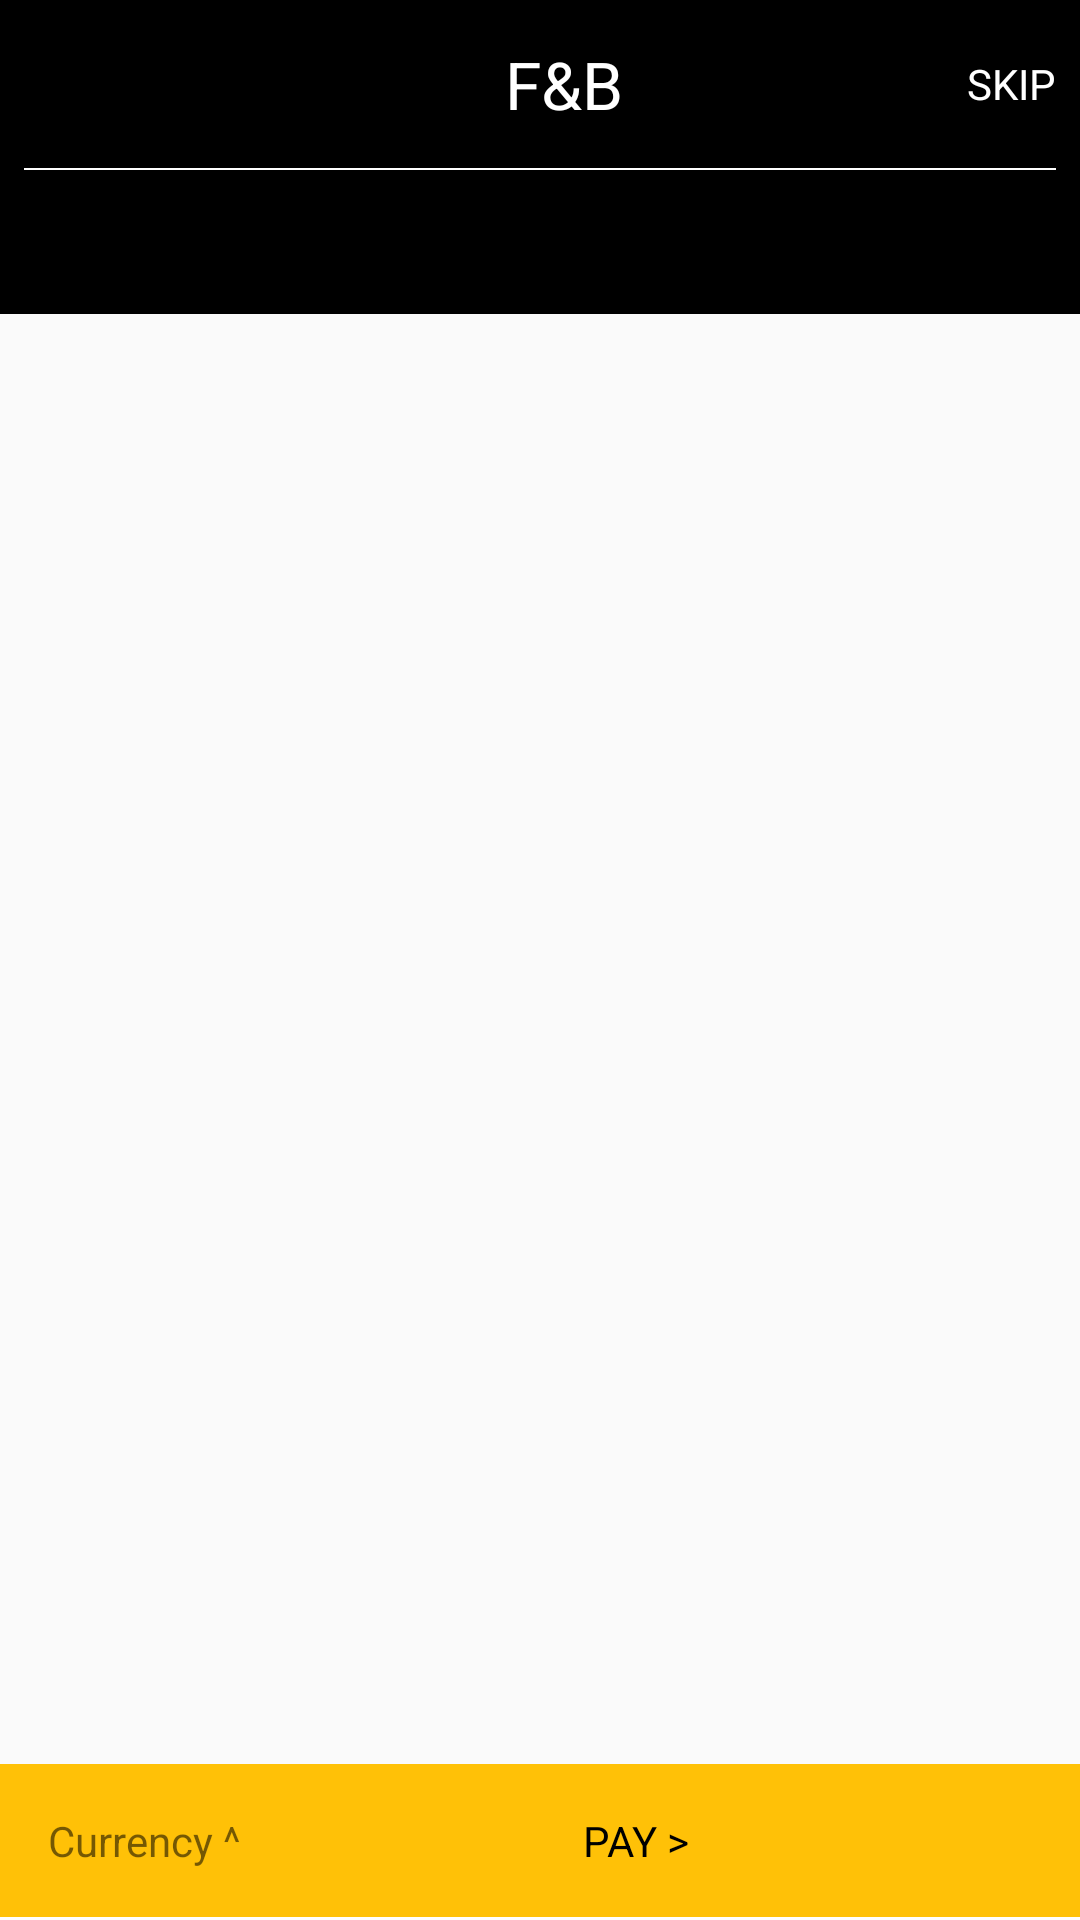

Layout XML and referenced resources for this Android screen:
<!-- AndroidManifest.xml: application theme AppTheme -->
<!-- res/layout/activity_main.xml -->
<?xml version="1.0" encoding="utf-8"?>
<androidx.coordinatorlayout.widget.CoordinatorLayout xmlns:android="http://schemas.android.com/apk/res/android"
    xmlns:app="http://schemas.android.com/apk/res-auto"
    xmlns:tools="http://schemas.android.com/tools"
    android:layout_width="match_parent"
    android:layout_height="match_parent"
    tools:context=".activities.MainActivity">

    <androidx.constraintlayout.widget.ConstraintLayout
        android:layout_width="match_parent"
        android:layout_height="match_parent"
        app:layout_behavior="@string/appbar_scrolling_view_behavior">

        <com.google.android.material.appbar.AppBarLayout
            android:id="@+id/appBarLayout"
            android:layout_width="match_parent"
            android:layout_height="wrap_content"
            android:theme="@style/ThemeOverlay.AppCompat.Dark.ActionBar"
            app:layout_constraintBottom_toTopOf="@+id/viewPager"
            app:layout_constraintEnd_toEndOf="parent"
            app:layout_constraintStart_toStartOf="parent"
            app:layout_constraintTop_toTopOf="parent">

            <androidx.appcompat.widget.Toolbar
                android:layout_width="match_parent"
                android:layout_height="?attr/actionBarSize"
                android:background="?attr/colorPrimary"
                app:popupTheme="@style/ThemeOverlay.AppCompat.Light">

                <RelativeLayout
                    android:layout_width="match_parent"
                    android:layout_height="wrap_content">

                    <ImageView
                        android:layout_width="wrap_content"
                        android:layout_height="wrap_content"
                        android:background="?attr/selectableItemBackgroundBorderless"
                        android:padding="@dimen/dimen_8dp"
                        android:src="@drawable/back_icon" />

                    <TextView
                        android:layout_width="wrap_content"
                        android:layout_height="wrap_content"
                        android:layout_centerInParent="true"
                        android:text="@string/title"
                        android:textAppearance="?android:attr/textAppearanceLarge"
                        android:textColor="@android:color/white" />

                    <TextView
                        android:layout_width="wrap_content"
                        android:layout_height="wrap_content"
                        android:layout_alignParentRight="true"
                        android:layout_centerVertical="true"
                        android:layout_marginRight="@dimen/dimen_8dp"
                        android:background="?attr/selectableItemBackground"
                        android:text="@string/skip"
                        android:textAppearance="?android:attr/textAppearanceSmall"
                        android:textColor="@android:color/white" />
                </RelativeLayout>

            </androidx.appcompat.widget.Toolbar>

            <View
                android:layout_width="match_parent"
                android:layout_height="0.5dp"
                android:layout_marginLeft="@dimen/dimen_8dp"
                android:layout_marginRight="@dimen/dimen_8dp"
                android:background="@color/white" />

            <com.google.android.material.tabs.TabLayout
                android:id="@+id/tabLayout"
                android:layout_width="match_parent"
                android:layout_height="wrap_content"
                app:tabBackground="@color/colorPrimary"
                app:tabGravity="center"
                app:tabIndicatorColor="@color/colorAccent"
                app:tabMode="fixed"
                app:tabTextColor="@color/white"
                app:tabUnboundedRipple="true" />
        </com.google.android.material.appbar.AppBarLayout>

        <androidx.viewpager2.widget.ViewPager2
            android:id="@+id/viewPager"
            android:layout_width="match_parent"
            android:layout_height="0dp"
            app:layout_constraintBottom_toBottomOf="parent"
            app:layout_constraintEnd_toEndOf="parent"
            app:layout_constraintStart_toStartOf="parent"
            app:layout_constraintTop_toBottomOf="@+id/appBarLayout">

        </androidx.viewpager2.widget.ViewPager2>

        <ProgressBar
            android:id="@+id/progressBar"
            style="@android:style/Widget.DeviceDefault.Light.ProgressBar"
            android:layout_width="match_parent"
            android:layout_height="wrap_content"
            android:visibility="gone"
            app:layout_constraintBottom_toBottomOf="parent"
            app:layout_constraintLeft_toLeftOf="parent"
            app:layout_constraintRight_toRightOf="parent"
            app:layout_constraintTop_toTopOf="parent" />

    </androidx.constraintlayout.widget.ConstraintLayout>

    <include layout="@layout/bottom_sheet" />
</androidx.coordinatorlayout.widget.CoordinatorLayout>
<!-- res/layout/bottom_sheet.xml (included above) -->
<?xml version="1.0" encoding="utf-8"?>
<androidx.constraintlayout.widget.ConstraintLayout xmlns:android="http://schemas.android.com/apk/res/android"
    xmlns:app="http://schemas.android.com/apk/res-auto"
    android:id="@+id/bottom_sheet"
    android:layout_width="match_parent"
    android:layout_height="wrap_content"
    android:background="#fff"
    android:orientation="vertical"
    app:behavior_hideable="false"
    app:behavior_peekHeight="52dp"
    app:layout_behavior="com.google.android.material.bottomsheet.BottomSheetBehavior">

    <androidx.constraintlayout.widget.ConstraintLayout
        android:id="@+id/constraintLayout"
        android:layout_width="match_parent"
        android:layout_height="wrap_content"
        android:background="@color/colorAccent"
        android:padding="16dp"
        app:layout_constraintEnd_toEndOf="parent"
        app:layout_constraintStart_toStartOf="parent"
        app:layout_constraintTop_toTopOf="parent">

        <TextView
            android:id="@+id/imageView"
            android:layout_width="wrap_content"
            android:layout_height="wrap_content"
            android:text="Currency ^"
            app:layout_constraintBottom_toBottomOf="parent"
            app:layout_constraintStart_toStartOf="parent"
            app:layout_constraintTop_toTopOf="parent" />

        <TextView
            android:layout_width="wrap_content"
            android:layout_height="wrap_content"
            android:text="PAY >"
            android:textColor="@color/black"
            app:layout_constraintBottom_toTopOf="parent"
            app:layout_constraintLeft_toRightOf="@id/imageView"
            app:layout_constraintRight_toRightOf="parent"
            app:layout_constraintTop_toBottomOf="parent" />
    </androidx.constraintlayout.widget.ConstraintLayout>

    <TextView
        android:id="@+id/textView6"
        style="@style/bottom_sheet_item"
        android:layout_marginTop="8dp"
        android:text="@string/app_name"
        app:layout_constraintEnd_toEndOf="parent"
        app:layout_constraintStart_toStartOf="parent"
        app:layout_constraintTop_toBottomOf="@+id/constraintLayout" />

    <TextView
        android:id="@+id/textView7"
        style="@style/bottom_sheet_item"
        android:text="@string/skip"
        app:layout_constraintEnd_toEndOf="parent"
        app:layout_constraintStart_toStartOf="parent"
        app:layout_constraintTop_toBottomOf="@+id/textView6" />

    <TextView
        style="@style/bottom_sheet_item"
        android:text="@string/title"
        app:layout_constraintEnd_toEndOf="parent"
        app:layout_constraintStart_toStartOf="parent"
        app:layout_constraintTop_toBottomOf="@+id/textView7" />
</androidx.constraintlayout.widget.ConstraintLayout>
<!-- resources referenced by this layout -->
<resources>
  <color name="black">#000000</color>
  <color name="colorAccent">#FFC107</color>
  <color name="colorPrimary">#000000</color>
  <color name="white">#ffffff</color>
  <dimen name="dimen_8dp">8dp</dimen>
  <string name="app_name">Influx2</string>
  <string name="skip">SKIP</string>
  <string name="title">F&amp;B</string>
  <style name="bottom_sheet_item">
          <item name="android:textSize">@dimen/text_size</item>
          <item name="android:drawablePadding">@dimen/drawable_padding</item>
          <item name="android:layout_width">0dp</item>
          <item name="android:layout_height">wrap_content</item>
          <item name="android:padding">@dimen/normal_padding</item>
      </style>
  <style name="AppTheme" parent="Theme.AppCompat.Light.NoActionBar">
          
          <item name="colorPrimary">@color/colorPrimary</item>
          <item name="colorPrimaryDark">@color/colorPrimaryDark</item>
          <item name="colorAccent">@color/colorAccent</item>
      </style>
  <dimen name="text_size">16sp</dimen>
  <dimen name="drawable_padding">24dp</dimen>
  <dimen name="normal_padding">16dp</dimen>
  <color name="colorPrimaryDark">#D3030009</color>
</resources>
